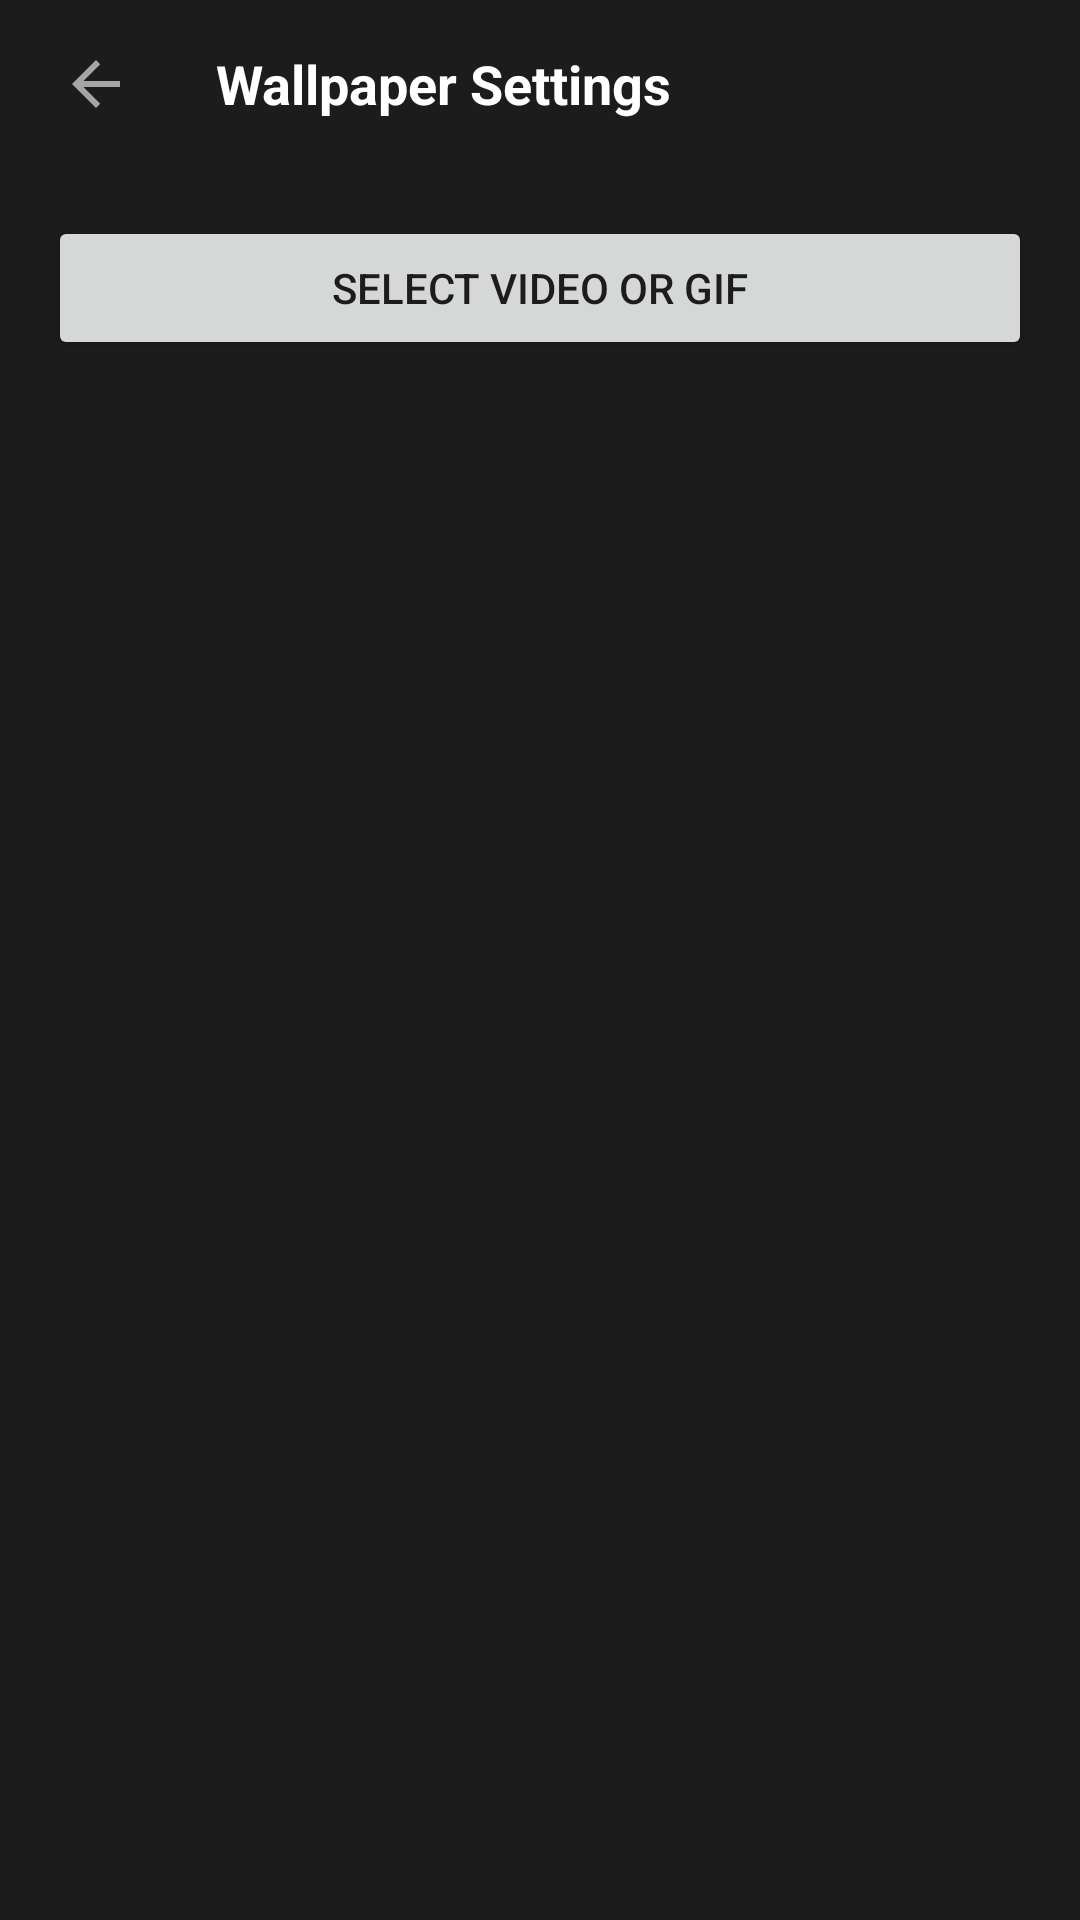

The Android layout XML behind this screen, and the referenced resources:
<!-- AndroidManifest.xml: application theme AppTheme -->
<!-- res/layout/fragment_wallpaper_settings.xml -->
<?xml version="1.0" encoding="utf-8"?>
<LinearLayout xmlns:android="http://schemas.android.com/apk/res/android"
    xmlns:app="http://schemas.android.com/apk/res-auto"
    android:layout_width="match_parent"
    android:layout_height="match_parent"
    android:background="#1C1C1C"
    android:orientation="vertical">

    <LinearLayout
        android:layout_width="match_parent"
        android:layout_height="?attr/actionBarSize"
        android:gravity="center_vertical"
        android:orientation="horizontal"
        android:paddingStart="8dp"
        android:paddingEnd="16dp">

        <ImageButton
            android:id="@+id/btnBack"
            android:layout_width="48dp"
            android:layout_height="48dp"
            android:background="?attr/selectableItemBackgroundBorderless"
            android:contentDescription="Back"
            android:src="@drawable/ic_back_arrow"
            app:tint="#FFFFFF" />

        <TextView
            android:layout_width="wrap_content"
            android:layout_height="wrap_content"
            android:layout_marginStart="16dp"
            android:text="Wallpaper Settings"
            android:textColor="#FFFFFF"
            android:textSize="18sp"
            android:textStyle="bold" />
    </LinearLayout>

    <Button
        android:id="@+id/btnPickWallpaper"
        android:layout_width="match_parent"
        android:layout_height="wrap_content"
        android:layout_margin="16dp"
        android:text="Select Video or GIF" />

</LinearLayout>
<!-- resources referenced by this layout -->
<resources>
  <!-- drawable ic_back_arrow (drawable-anydpi) -->
  <vector xmlns:android="http://schemas.android.com/apk/res/android"
      android:width="24dp"
      android:height="24dp"
      android:viewportWidth="24"
      android:viewportHeight="24"
      android:tint="#333333"
      android:alpha="0.6"
      android:autoMirrored="true">
    <path
        android:fillColor="@android:color/white"
        android:pathData="M20,11H7.83l5.59,-5.59L12,4l-8,8 8,8 1.41,-1.41L7.83,13H20v-2z"/>
  </vector>
  <style name="AppTheme" parent="Theme.AppCompat.DayNight.NoActionBar">
          <item name="android:windowShowWallpaper">true</item>
          <item name="android:windowBackground">@android:color/transparent</item>
          <item name="popupMenuStyle">@style/DarkPopupMenu</item>
      </style>
  <style name="DarkPopupMenu" parent="Widget.AppCompat.PopupMenu">
          <item name="android:popupBackground">@color/cardview_dark_background</item>
      </style>
</resources>
